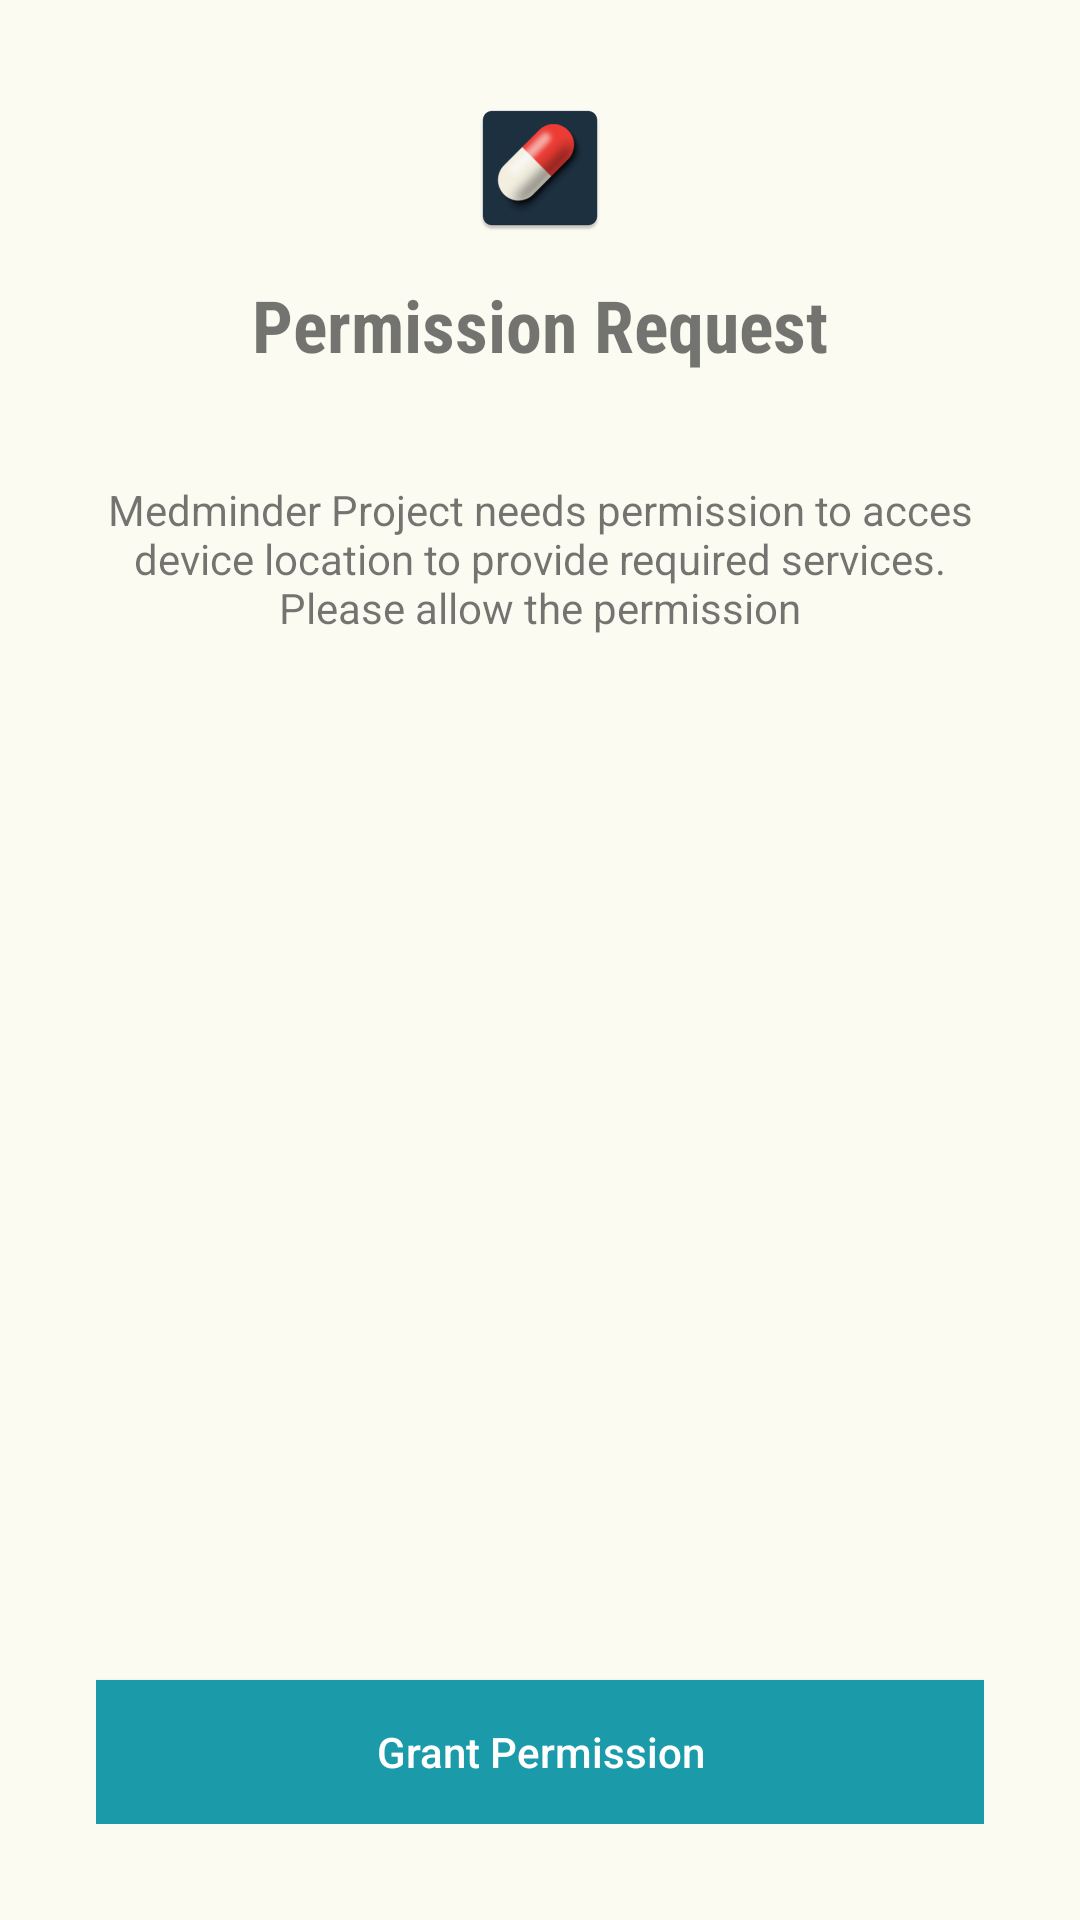

Produce the Android XML layout that renders to this screen, including the resource entries it uses.
<!-- AndroidManifest.xml: application theme AppTheme.NoActionBar -->
<!-- res/layout/activity_permissions.xml -->
<?xml version="1.0" encoding="utf-8"?>
<RelativeLayout xmlns:android="http://schemas.android.com/apk/res/android"
    xmlns:app="http://schemas.android.com/apk/res-auto"
    xmlns:tools="http://schemas.android.com/tools"
    android:layout_width="match_parent"
    android:layout_height="match_parent"
    tools:context=".PermissionsActivity"
    android:padding="32dp">

    <LinearLayout
        android:layout_width="match_parent"
        android:layout_height="wrap_content"
        android:orientation="vertical"
        android:gravity="center_horizontal">

        <ImageView
            android:layout_width="wrap_content"
            android:layout_height="wrap_content"
            android:src="@mipmap/ic_launcher" />

        <TextView
            android:layout_width="wrap_content"
            android:layout_height="wrap_content"
            android:text="Permission Request"
            android:textSize="24sp"
            android:layout_marginTop="12dp"
            android:fontFamily="sans-serif-condensed"
            android:textStyle="bold"/>

        <TextView
            android:layout_width="wrap_content"
            android:layout_height="wrap_content"
            android:gravity="center_horizontal"
            android:layout_marginTop="36dp"
            android:text="Medminder Project needs permission to acces device location to provide required services. Please allow the permission"/>

    </LinearLayout>

    <Button
        android:id="@+id/btn_grant"
        android:layout_width="match_parent"
        android:layout_height="wrap_content"
        android:layout_alignParentBottom="true"
        android:background="@color/colorBlueMunsell"
        android:textColor="#FFFFFF"
        android:text="Grant Permission"
        android:textAllCaps="false" />

</RelativeLayout>
<!-- resources referenced by this layout -->
<resources>
  <color name="colorBlueMunsell">#1B9AAA</color>
  <!-- mipmap ic_launcher: png bitmap (mipmap-hdpi, 3157 bytes) -->
  <style name="AppTheme.NoActionBar" parent="Theme.AppCompat.Light.DarkActionBar">
          <item name="windowActionBar">false</item>
          <item name="windowNoTitle">true</item>
          <item name="android:windowFullscreen">true</item>
          <item name="android:colorBackground">@color/colorBabyPowder</item>
      </style>
  <color name="colorBabyPowder">#FBFBF2</color>
</resources>
